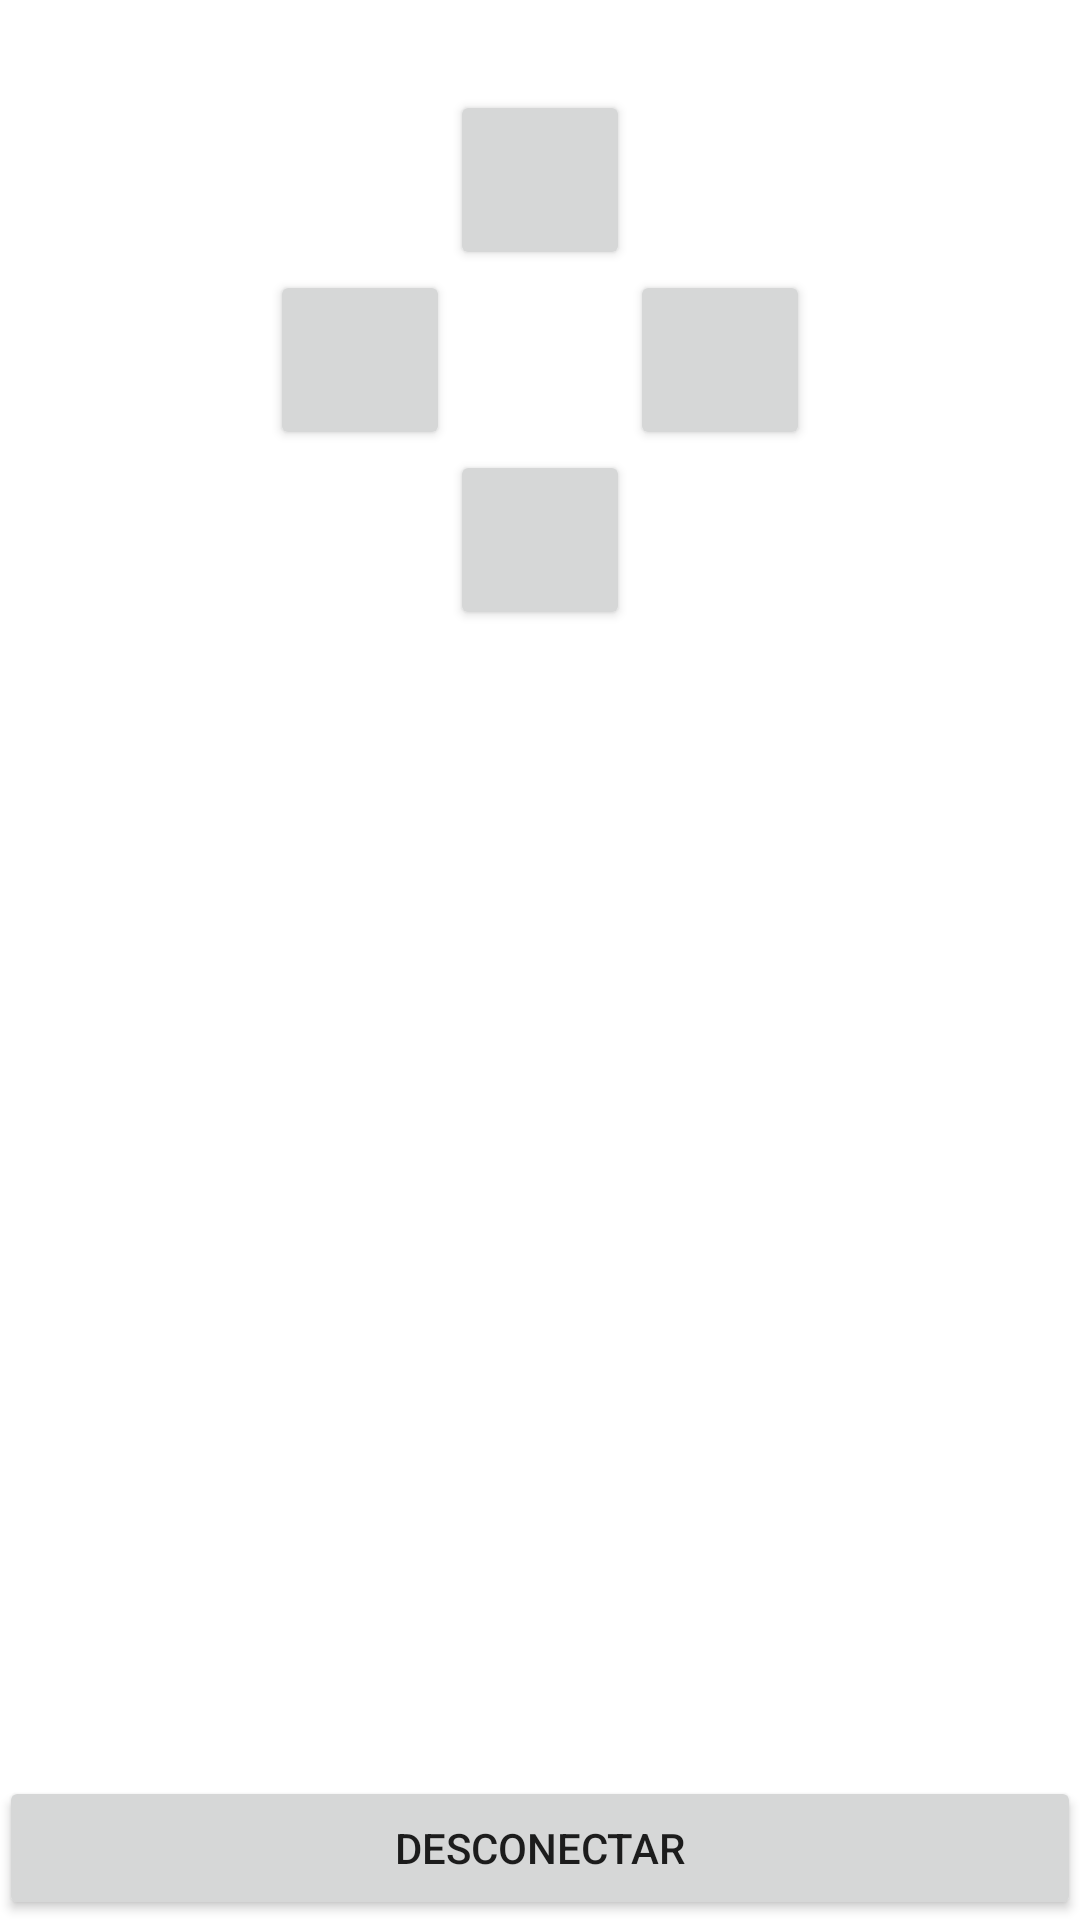

Write the Android layout XML for this screen, with the resource values it uses.
<!-- AndroidManifest.xml: application theme AppTheme -->
<!-- res/layout/activity_led_control.xml -->
<RelativeLayout xmlns:android="http://schemas.android.com/apk/res/android"
    xmlns:tools="http://schemas.android.com/tools" android:layout_width="match_parent"
    android:layout_height="match_parent" android:paddingLeft="@dimen/activity_horizontal_margin"
    android:paddingRight="@dimen/activity_horizontal_margin"
    android:paddingTop="@dimen/activity_vertical_margin"
    android:paddingBottom="@dimen/activity_vertical_margin" tools:context="com.android.sumonitor2.ledControl">





    <Button
        android:layout_width="60dp"
        android:layout_height="60dp"
        android:id="@+id/button2"
        android:layout_below="@+id/imageView"
        android:layout_marginTop="30dp"


        android:layout_centerHorizontal="true" />

    <Button
        android:layout_width="60dp"
        android:layout_height="60dp"
        android:id="@+id/button3"
        android:layout_below="@+id/button6"
        android:layout_centerHorizontal="true" />

    <Button
        android:layout_width="wrap_content"
        android:layout_height="wrap_content"
        android:text="DESCONECTAR"
        android:id="@+id/button4"
        android:layout_alignParentLeft="true"
        android:layout_alignParentStart="true"
        android:layout_alignParentBottom="true"
        android:layout_alignParentRight="true"
        android:layout_alignParentEnd="true" />

    <Button
        android:layout_width="60dp"
        android:layout_height="60dp"
        android:id="@+id/button5"
        android:layout_above="@+id/button3"
        android:layout_toLeftOf="@+id/button2"
        android:layout_toStartOf="@+id/button2" />

    <Button
        android:layout_width="60dp"
        android:layout_height="60dp"
        android:id="@+id/button6"
        android:layout_below="@+id/button2"
        android:layout_toRightOf="@+id/button3"
        android:layout_toEndOf="@+id/button3" />


</RelativeLayout>
<!-- resources referenced by this layout -->
<resources>
  <style name="AppTheme" parent="Theme.AppCompat.Light.DarkActionBar">
          
          <item name="colorPrimary">@color/colorPrimary</item>
          <item name="colorPrimaryDark">@color/colorPrimaryDark</item>
          <item name="colorAccent">@color/colorAccent</item>
          <item name="android:windowBackground">@drawable/background_color</item>
      </style>
  <color name="colorPrimary">#57518e</color>
  <color name="colorPrimaryDark">#57518e</color>
  <color name="colorAccent">#57518e</color>
</resources>
